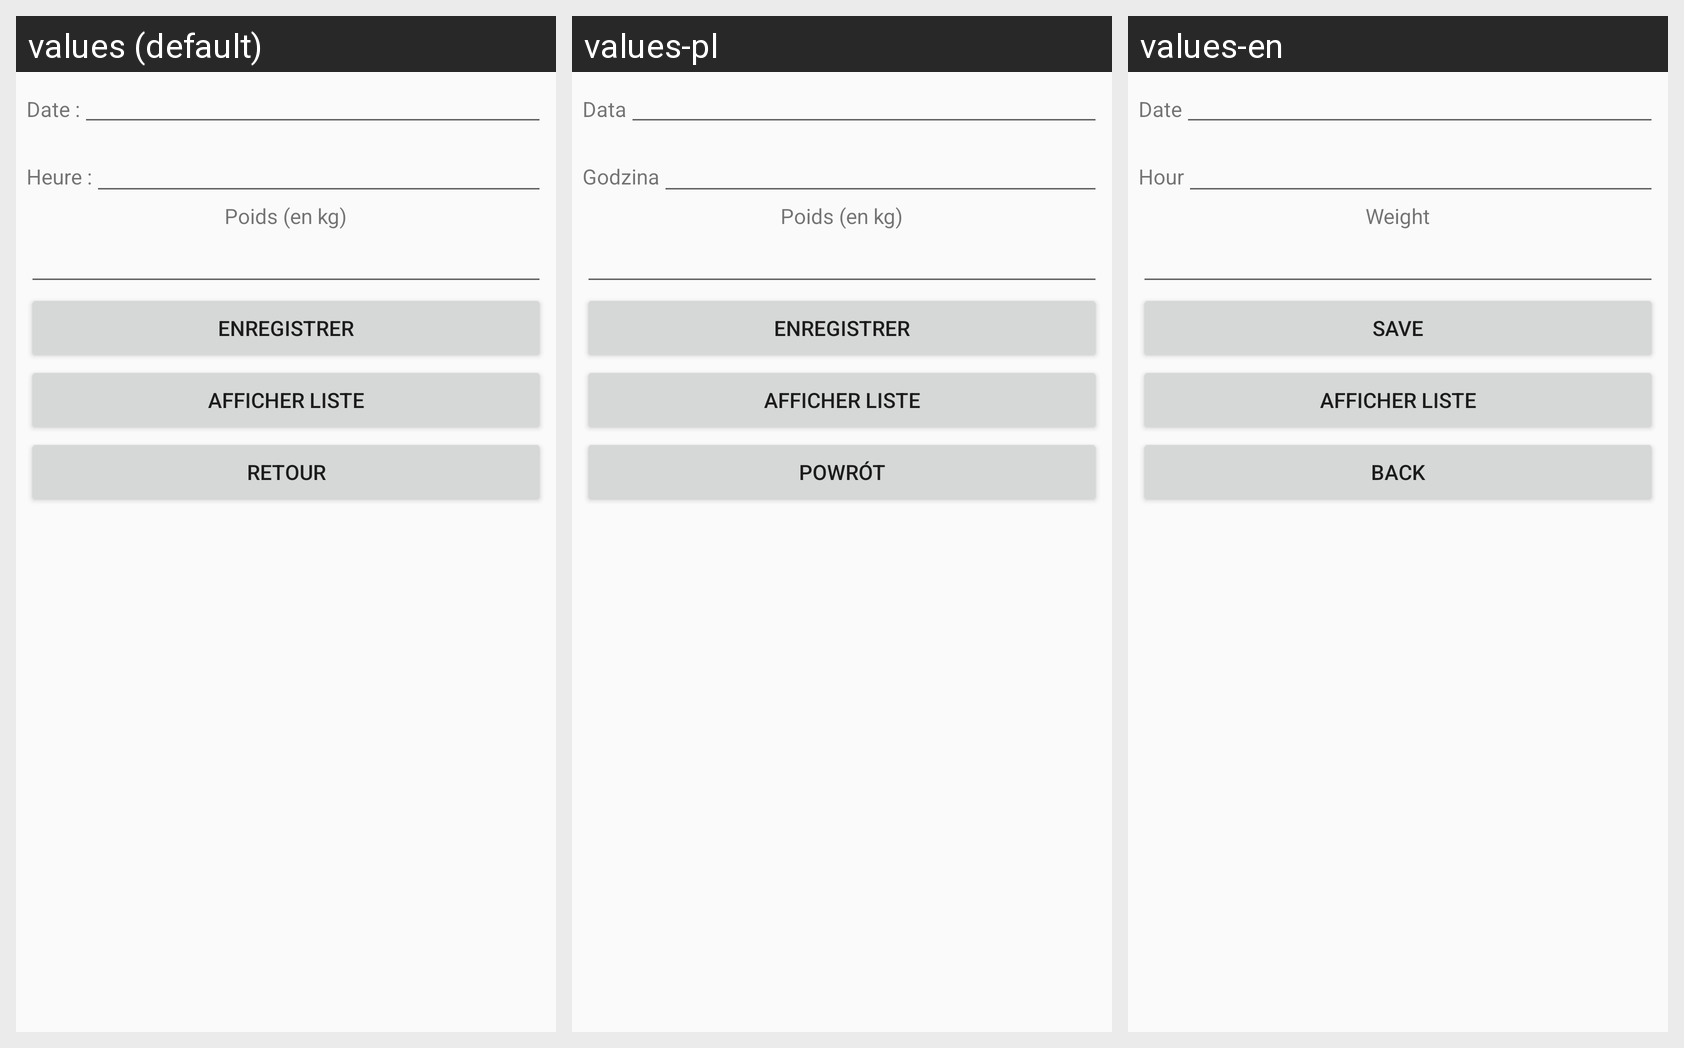

This grid shows one Android layout under several languages. Give, for every string resource on the screen, its name, the default text and each shown locale's text.
Android screen res/layout/activity_poids.xml rendered under 3 locales, left to right: values (default), values-pl, values-en. Device: Nexus 5 (rendered at 1080×1920; each locale shown at half size, 540×960, under a caption strip naming it); theme AppTheme.
Strings drawn on this screen, with the default value and each locale's value (text and hints the layout hard-codes, and strings that could not be matched under every locale, appear in the picture but are not listed):

label_date
  values: Date :
  values-pl: Data
  values-en: Date

label_heure
  values: Heure :
  values-pl: Godzina
  values-en: Hour

texte_poids
  values: Poids (en kg)
  values-pl: Poids (en kg)
  values-en: Weight

bouton_enregistrer
  values: Enregistrer
  values-pl: Enregistrer
  values-en: Save

afficher_liste_texte
  values: Afficher liste
  values-pl: Afficher liste
  values-en: Afficher liste

bouton_retour
  values: Retour
  values-pl: Powrót
  values-en: Back
